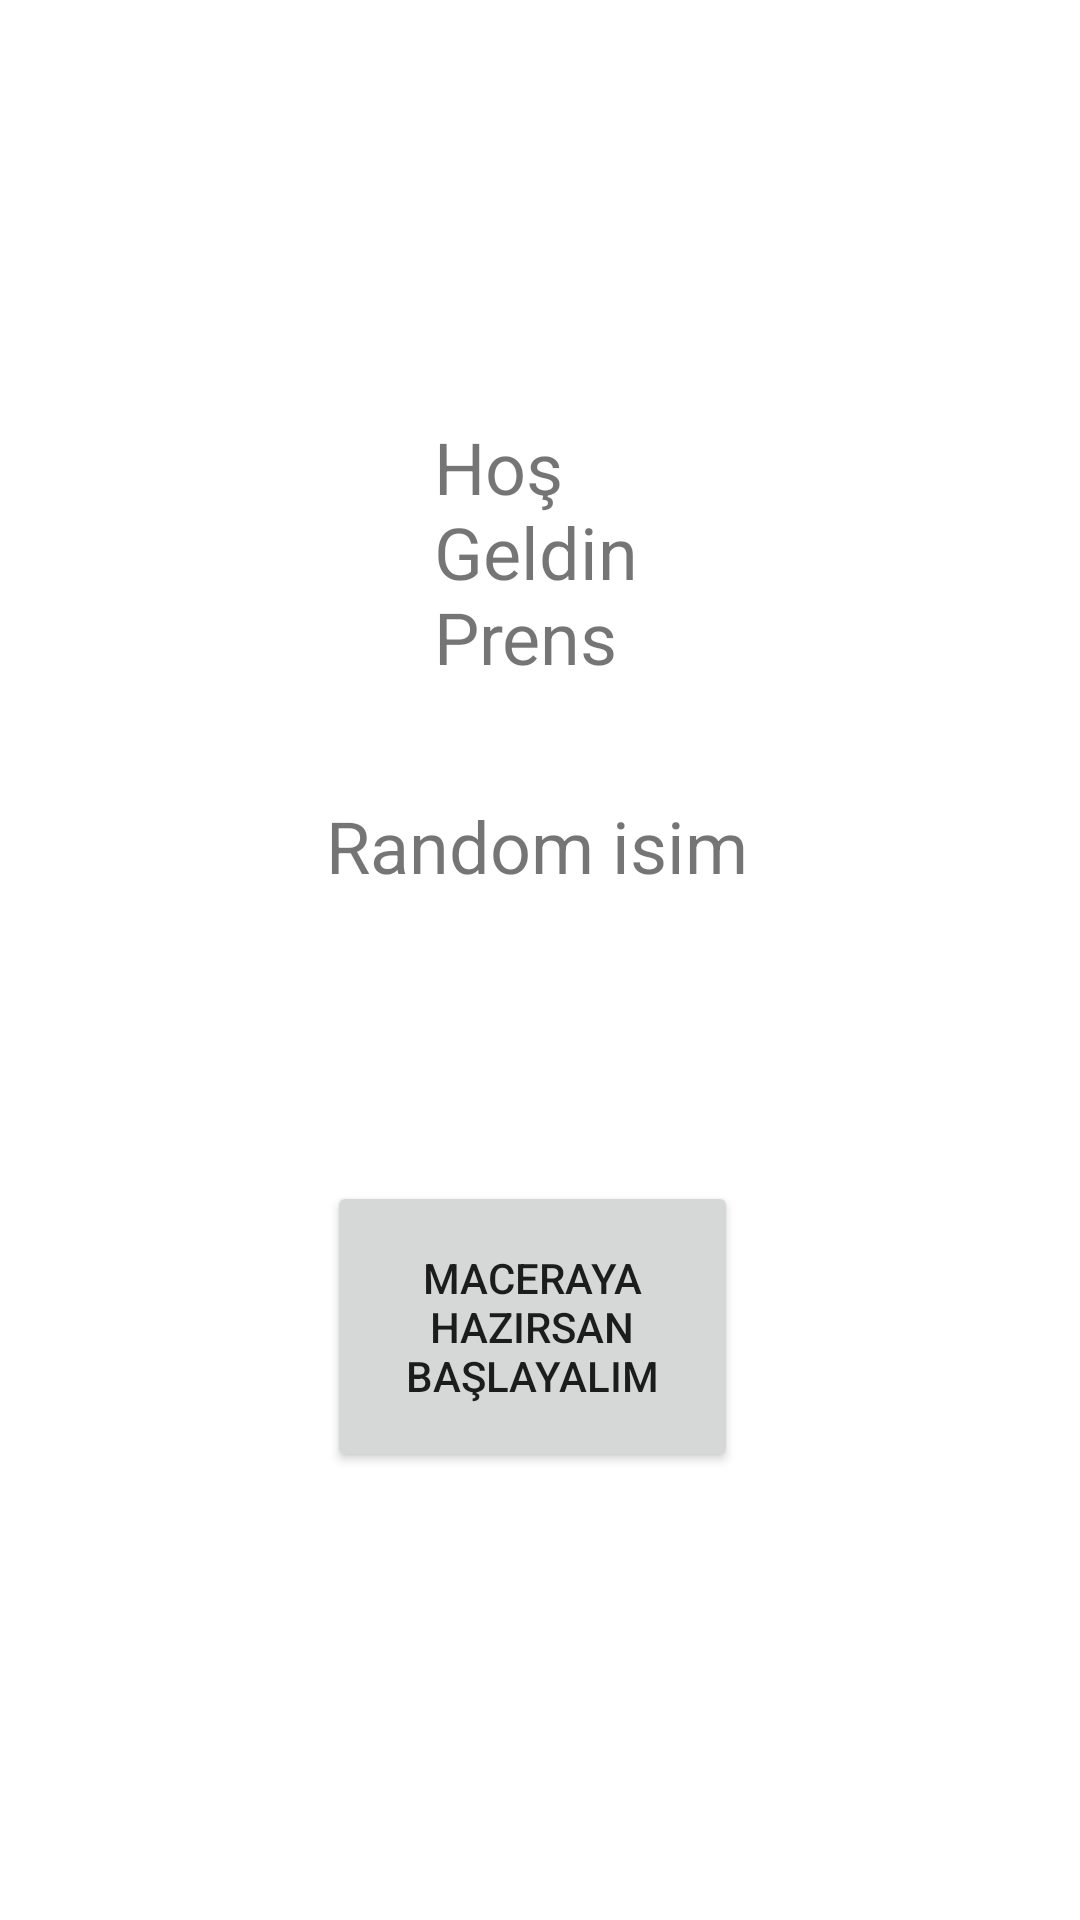

Produce the Android XML layout that renders to this screen, including the resource entries it uses.
<!-- AndroidManifest.xml: application theme Theme.MobilProjem1 -->
<!-- res/layout/activity_main.xml -->
<?xml version="1.0" encoding="utf-8"?>
<androidx.constraintlayout.widget.ConstraintLayout xmlns:android="http://schemas.android.com/apk/res/android"
    xmlns:app="http://schemas.android.com/apk/res-auto"
    xmlns:tools="http://schemas.android.com/tools"
    android:layout_width="match_parent"
    android:layout_height="match_parent"
    tools:context=".MainActivity"
    android:background="@drawable/arkaplan">

    <TextView
        android:id="@+id/textView"
        android:layout_width="71dp"
        android:layout_height="96dp"
        android:text="Hoş Geldin Prenses"
        android:textSize="24sp"
        app:layout_constraintBottom_toBottomOf="parent"
        app:layout_constraintEnd_toEndOf="parent"
        app:layout_constraintStart_toStartOf="parent"
        app:layout_constraintTop_toTopOf="parent"
        app:layout_constraintVertical_bias="0.256" />

    <Button
        android:id="@+id/button"
        android:layout_width="137dp"
        android:layout_height="97dp"
        android:text="Maceraya hazırsan Başlayalım"
        app:layout_constraintBottom_toBottomOf="parent"
        app:layout_constraintEnd_toEndOf="parent"
        app:layout_constraintHorizontal_bias="0.489"
        app:layout_constraintStart_toStartOf="parent"
        app:layout_constraintTop_toTopOf="parent"
        app:layout_constraintVertical_bias="0.725" />

    <TextView
        android:id="@+id/textView2"
        android:layout_width="wrap_content"
        android:layout_height="wrap_content"
        android:gravity="center"
        android:text="Random isim"
        android:textSize="24sp"
        app:layout_constraintBottom_toBottomOf="parent"
        app:layout_constraintEnd_toEndOf="parent"
        app:layout_constraintHorizontal_bias="0.496"
        app:layout_constraintStart_toStartOf="parent"
        app:layout_constraintTop_toTopOf="parent"
        app:layout_constraintVertical_bias="0.437" />
</androidx.constraintlayout.widget.ConstraintLayout>
<!-- resources referenced by this layout -->
<resources>
  <style name="Theme.MobilProjem1" parent="Theme.MaterialComponents.DayNight.DarkActionBar">
          
          <item name="colorPrimary">@color/purple_500</item>
          <item name="colorPrimaryVariant">@color/purple_700</item>
          <item name="colorOnPrimary">@color/white</item>
          
          <item name="colorSecondary">@color/teal_200</item>
          <item name="colorSecondaryVariant">@color/teal_700</item>
          <item name="colorOnSecondary">@color/black</item>
          
          <item name="android:statusBarColor" tools:targetApi="l">?attr/colorPrimaryVariant</item>
          
      </style>
  <!-- not gathered from this repository: default colours our renderer supplied (Android Studio template values) -->
  <color name="purple_500">#FF6200EE</color>
  <color name="purple_700">#FF3700B3</color>
  <color name="teal_200">#FF03DAC5</color>
  <color name="teal_700">#FF018786</color>
  <color name="black">#FF000000</color>
  <color name="white">#FFFFFFFF</color>
</resources>
